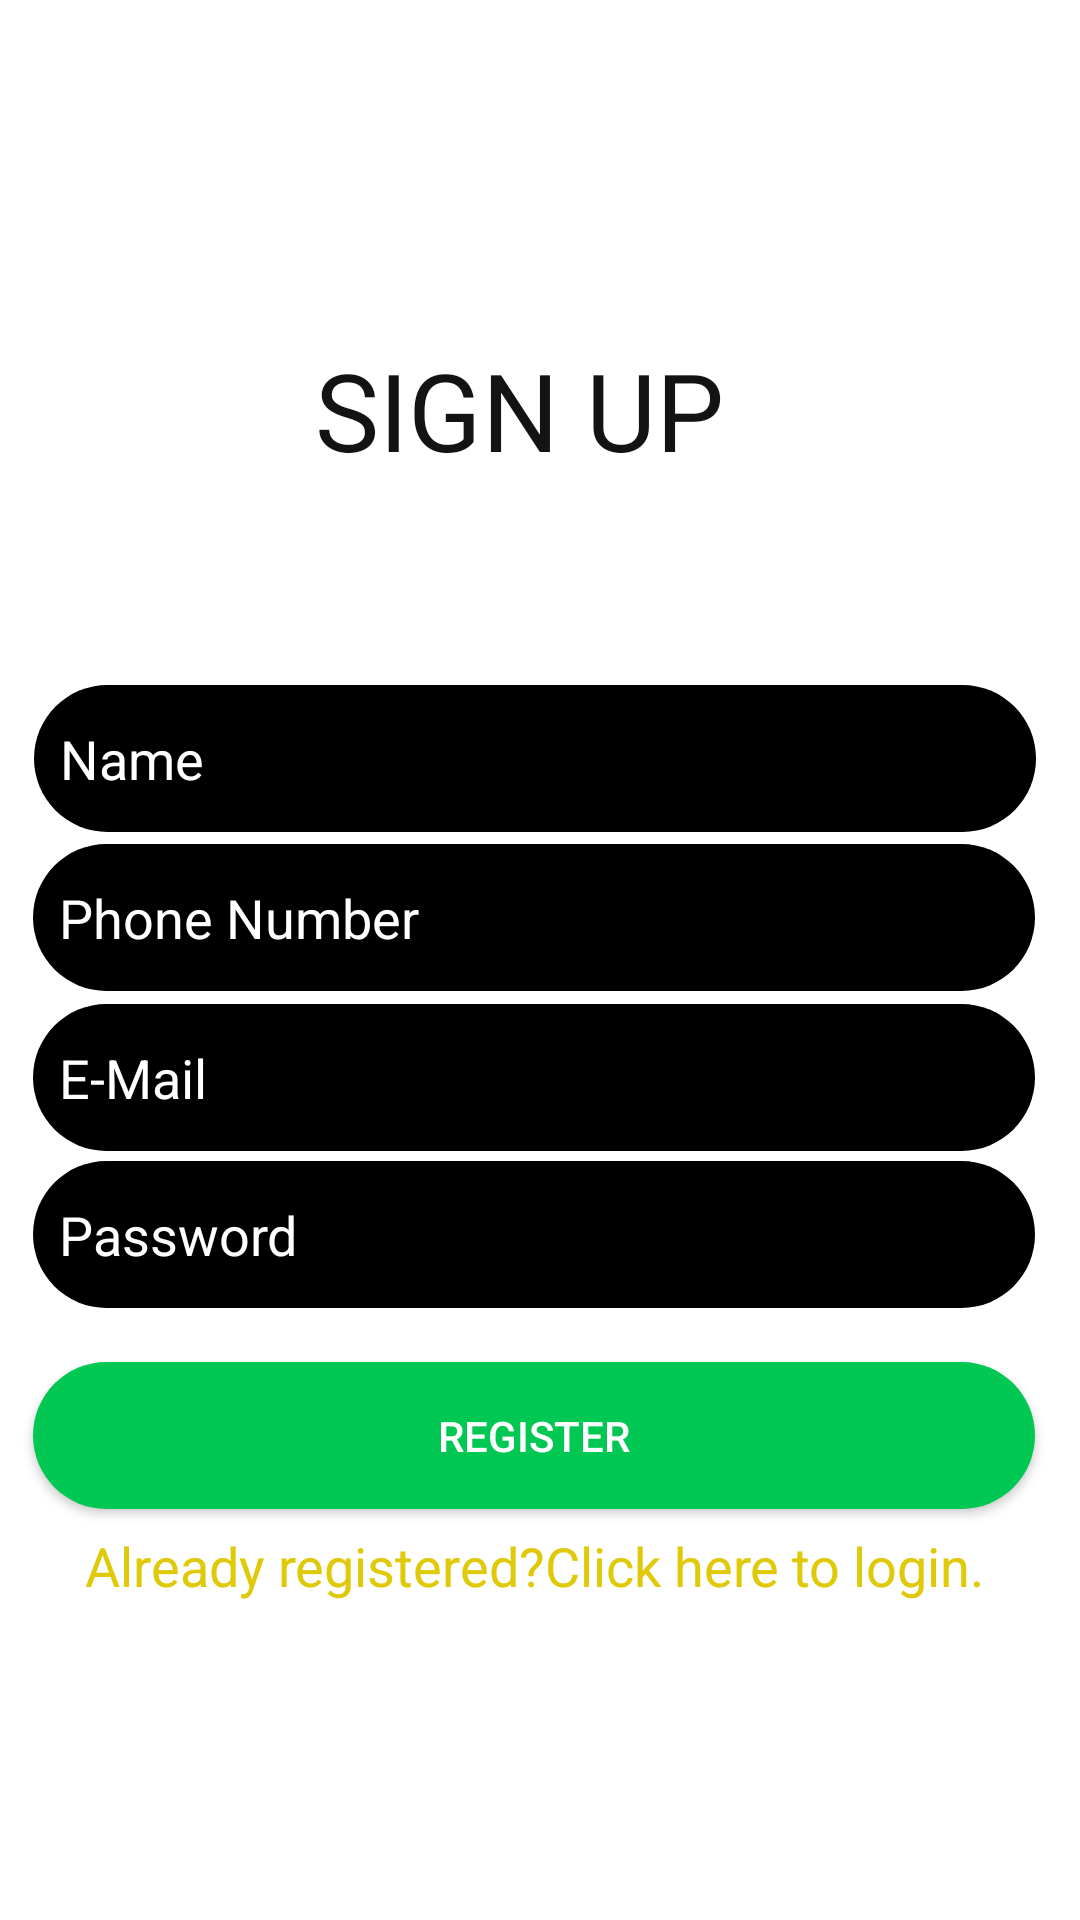

Write the Android layout XML for this screen, with the resource values it uses.
<!-- AndroidManifest.xml: application theme AppTheme -->
<!-- res/layout/sign_up.xml -->
<?xml version="1.0" encoding="utf-8"?>
<androidx.constraintlayout.widget.ConstraintLayout xmlns:android="http://schemas.android.com/apk/res/android"
    xmlns:app="http://schemas.android.com/apk/res-auto"
    xmlns:tools="http://schemas.android.com/tools"
    android:layout_width="match_parent"
    android:layout_height="match_parent"
    android:background="#FFFFFF">

    <TextView
        android:id="@+id/textView"
        android:layout_width="wrap_content"
        android:layout_height="wrap_content"
        android:text="@string/sign_up"
        android:textAppearance="@style/TextAppearance.AppCompat.Display1"
        android:textColor="#131313"
        android:textSize="36sp"
        app:fontFamily="@font/acme"
        app:layout_constraintBottom_toBottomOf="parent"
        app:layout_constraintEnd_toEndOf="parent"
        app:layout_constraintHorizontal_bias="0.47"
        app:layout_constraintStart_toStartOf="parent"
        app:layout_constraintTop_toTopOf="parent"
        app:layout_constraintVertical_bias="0.19" />

    <EditText
        android:id="@+id/mFullName"
        style="@style/Widget.AppCompat.EditText"
        android:layout_width="334dp"
        android:layout_height="49dp"
        android:layout_marginBottom="16dp"
        android:autofillHints=""
        android:background="@drawable/round_field"
        android:ems="10"
        android:hint="  Name"

        android:inputType="textPersonName"
        android:textColor="#FFFFFF"
        android:textColorHint="#FFFFFF"
        app:layout_constraintBottom_toBottomOf="parent"
        app:layout_constraintEnd_toEndOf="parent"
        app:layout_constraintHorizontal_bias="0.433"
        app:layout_constraintStart_toStartOf="parent"
        app:layout_constraintTop_toTopOf="parent"
        app:layout_constraintVertical_bias="0.397" />

    <EditText
        android:id="@+id/mEmail"
        android:layout_width="334dp"
        android:layout_height="49dp"
        android:layout_marginTop="8dp"
        android:layout_marginBottom="8dp"
        android:autofillHints=""
        android:background="@drawable/round_field"
        android:ems="10"
        android:hint="  E-Mail"
        android:inputType="textEmailAddress"
        android:textColor="#FFFFFF"
        android:textColorHint="#FFFFFF"
        app:layout_constraintBottom_toBottomOf="parent"
        app:layout_constraintEnd_toEndOf="parent"
        app:layout_constraintHorizontal_bias="0.425"
        app:layout_constraintStart_toStartOf="parent"
        app:layout_constraintTop_toTopOf="parent"
        app:layout_constraintVertical_bias="0.568" />

    <EditText
        android:id="@+id/mPhone"
        android:layout_width="334dp"
        android:layout_height="49dp"
        android:layout_marginTop="8dp"
        android:layout_marginBottom="16dp"
        android:autofillHints=""
        android:background="@drawable/round_field"
        android:ems="10"

        android:hint="  Phone Number"
        android:inputType="phone"
        android:textColor="#FFFFFF"
        android:textColorHint="#FFFFFF"
        app:layout_constraintBottom_toBottomOf="parent"
        app:layout_constraintEnd_toEndOf="parent"
        app:layout_constraintHorizontal_bias="0.428"
        app:layout_constraintStart_toStartOf="parent"
        app:layout_constraintTop_toTopOf="parent"
        app:layout_constraintVertical_bias="0.482" />

    <EditText
        android:id="@+id/mPassword"
        android:layout_width="334dp"
        android:layout_height="49dp"
        android:layout_marginTop="8dp"
        android:layout_marginBottom="8dp"
        android:autofillHints=""
        android:background="@drawable/round_field"
        android:ems="10"
        android:hint="  Password"
        android:inputType="textPassword"
        android:textColor="#FFFFFF"
        android:textColorHint="#FFFFFF"
        app:layout_constraintBottom_toBottomOf="parent"
        app:layout_constraintEnd_toEndOf="parent"
        app:layout_constraintHorizontal_bias="0.428"
        app:layout_constraintStart_toStartOf="parent"
        app:layout_constraintTop_toTopOf="parent"
        app:layout_constraintVertical_bias="0.659" />

    <Button
        android:id="@+id/mRegisterBtn"
        android:layout_width="334dp"
        android:layout_height="49dp"
        android:text="@string/register"
        android:background="@drawable/round"
        app:layout_constraintBottom_toBottomOf="parent"
        app:layout_constraintEnd_toEndOf="parent"
        app:layout_constraintHorizontal_bias="0.428"
        app:layout_constraintStart_toStartOf="parent"
        app:layout_constraintTop_toTopOf="parent"
        app:layout_constraintVertical_bias="0.768" />

    <TextView
        android:id="@+id/AlreadyLogin"
        android:layout_width="wrap_content"
        android:layout_height="wrap_content"
        android:text="@string/already_registered_click_here_to_login"
        android:textAppearance="@style/TextAppearance.AppCompat.Medium"
        android:textColor="#DFC908"
        app:layout_constraintBottom_toBottomOf="parent"
        app:layout_constraintEnd_toEndOf="parent"
        app:layout_constraintHorizontal_bias="0.47"
        app:layout_constraintStart_toStartOf="parent"
        app:layout_constraintTop_toTopOf="parent"
        app:layout_constraintVertical_bias="0.828"
        tools:text="Already registered?Click here to login." />

    <ProgressBar
        android:id="@+id/ProgressBar"
        style="?android:attr/progressBarStyle"
        android:layout_width="wrap_content"
        android:layout_height="wrap_content"
        android:visibility="invisible"
        app:layout_constraintBottom_toBottomOf="parent"
        app:layout_constraintEnd_toEndOf="parent"
        app:layout_constraintStart_toStartOf="parent"
        app:layout_constraintTop_toTopOf="parent"
        app:layout_constraintVertical_bias="0.9" />

</androidx.constraintlayout.widget.ConstraintLayout>
<!-- resources referenced by this layout -->
<resources>
  <!-- drawable round (drawable) -->
  <?xml version="1.0" encoding="utf-8"?>
      <shape xmlns:android="http://schemas.android.com/apk/res/android"
          android:shape="rectangle">
          <corners android:radius="150dp"/> 
          <solid android:color="#00C853"/> 
  
      </shape>
  <!-- drawable round_field (drawable) -->
  <?xml version="1.0" encoding="utf-8"?>
  <shape xmlns:android="http://schemas.android.com/apk/res/android"
      android:shape="rectangle">
      <corners android:radius="150dp"/> 
      <solid android:color="#000000"/> 
  
  </shape>
  <string name="already_registered_click_here_to_login">Already registered?Click here to login.</string>
  <string name="register">REGISTER</string>
  <string name="sign_up">SIGN UP</string>
  <style name="AppTheme" parent="Theme.AppCompat">
          
          <item name="colorPrimary">#000000</item>
          <item name="colorPrimaryDark">#FBFBFB</item>
          <item name="colorAccent">#F5F8F8</item>
  
  
      </style>
</resources>
